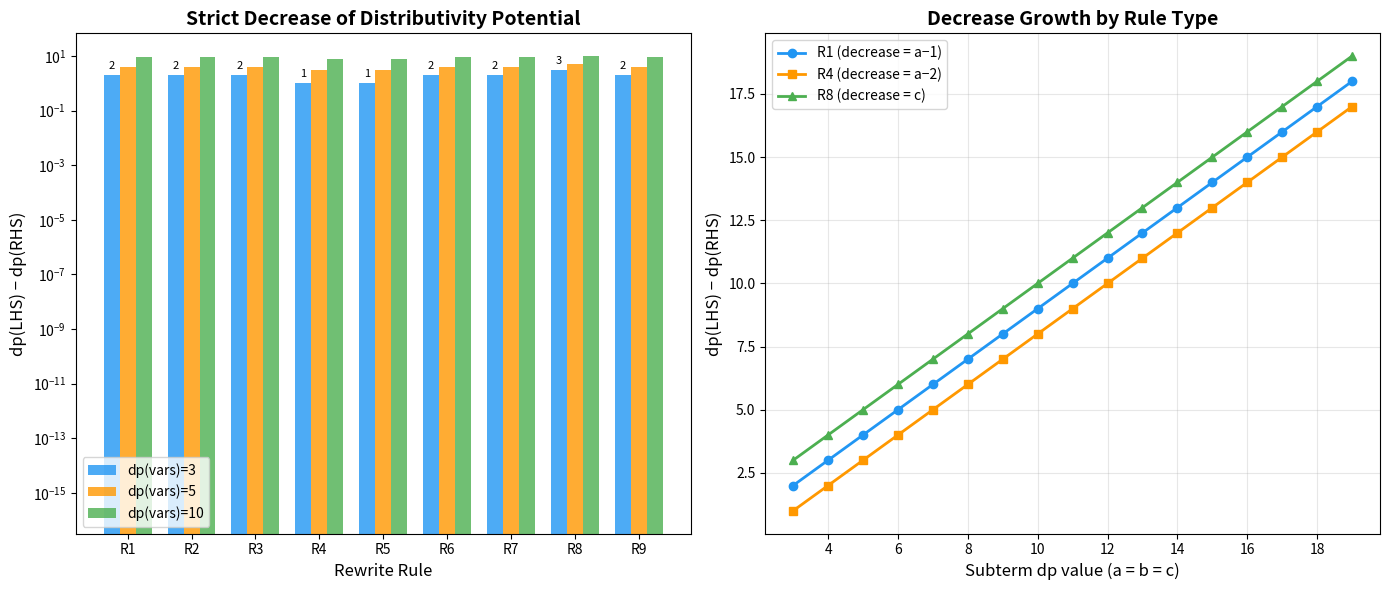

Generate this figure with matplotlib:
#!/usr/bin/env python3
"""
Visualization: Distributivity Potential Decrease Under Rewriting

Shows how the polynomial interpretation (distPotential) strictly decreases
for each of the 9 rewrite rules, with different amounts of decrease depending
on the rule and the subterm sizes.

This is a standalone script - all needed functions are inlined.
"""

import matplotlib.pyplot as plt
import numpy as np

# Compute distPotential decrease for each rule as a function of subterm sizes
# Using the polynomial interpretation:
# dp(add a b) = a + b + 1, dp(mul a b) = a*b, dp(smul a b) = a*b + 1

def rule_decrease(rule_name, a=3, b=3, c=3):
    """Compute (dp_lhs, dp_rhs, decrease) for each rule given subterm dp values."""
    rules = {
        "R1: mulVec_vecAdd":    (a * (b + c + 1),     a*b + a*c + 1),
        "R2: matAdd_mulVec":    ((a + b + 1) * c,     a*c + b*c + 1),
        "R3: smulMat_mulVec":   ((a*b + 1) * c,       a*b*c + 1),
        "R4: smulVec_vecAdd":   (a * (b + c + 1) + 1, (a*b+1) + (a*c+1) + 1),
        "R5: smulMat_matAdd":   (a * (b + c + 1) + 1, (a*b+1) + (a*c+1) + 1),
        "R6: dot_vecAdd_left":  ((a + b + 1) * c,     a*c + b*c + 1),
        "R7: dot_vecAdd_right": (a * (b + c + 1),     a*b + a*c + 1),
        "R8: dot_smulVec_left": ((a*b + 1) * c,       a*b*c),
        "R9: scalMul_scalAdd":  (a * (b + c + 1),     a*b + a*c + 1),
    }
    lhs, rhs = rules[rule_name]
    return lhs, rhs, lhs - rhs

# Create figure with two subplots
fig, (ax1, ax2) = plt.subplots(1, 2, figsize=(14, 6))

# Plot 1: Decrease amount for each rule with subterm values = 3
rule_names = [
    "R1: mulVec_vecAdd", "R2: matAdd_mulVec", "R3: smulMat_mulVec",
    "R4: smulVec_vecAdd", "R5: smulMat_matAdd",
    "R6: dot_vecAdd_left", "R7: dot_vecAdd_right",
    "R8: dot_smulVec_left", "R9: scalMul_scalAdd"
]
short_names = ["R1", "R2", "R3", "R4", "R5", "R6", "R7", "R8", "R9"]

decreases_base = [rule_decrease(r)[2] for r in rule_names]
decreases_5 = [rule_decrease(r, 5, 5, 5)[2] for r in rule_names]
decreases_10 = [rule_decrease(r, 10, 10, 10)[2] for r in rule_names]

x = np.arange(len(rule_names))
width = 0.25

bars1 = ax1.bar(x - width, decreases_base, width, label='dp(vars)=3', color='#2196F3', alpha=0.8)
bars2 = ax1.bar(x, decreases_5, width, label='dp(vars)=5', color='#FF9800', alpha=0.8)
bars3 = ax1.bar(x + width, decreases_10, width, label='dp(vars)=10', color='#4CAF50', alpha=0.8)

ax1.set_xlabel('Rewrite Rule', fontsize=12)
ax1.set_ylabel('dp(LHS) − dp(RHS)', fontsize=12)
ax1.set_title('Strict Decrease of Distributivity Potential', fontsize=14, fontweight='bold')
ax1.set_xticks(x)
ax1.set_xticklabels(short_names)
ax1.legend()
ax1.axhline(y=0, color='red', linestyle='--', alpha=0.5)
ax1.set_yscale('log')

# Add value labels on base bars
for bar, val in zip(bars1, decreases_base):
    ax1.annotate(str(val), xy=(bar.get_x() + bar.get_width()/2, bar.get_height()),
                xytext=(0, 3), textcoords="offset points", ha='center', va='bottom', fontsize=8)

# Plot 2: Potential decrease as a function of subterm size for R1 and R8
sizes = range(3, 20)
r1_decreases = [rule_decrease("R1: mulVec_vecAdd", s, s, s)[2] for s in sizes]
r4_decreases = [rule_decrease("R4: smulVec_vecAdd", s, s, s)[2] for s in sizes]
r8_decreases = [rule_decrease("R8: dot_smulVec_left", s, s, s)[2] for s in sizes]

ax2.plot(list(sizes), r1_decreases, 'o-', label='R1 (decrease = a−1)', color='#2196F3', linewidth=2)
ax2.plot(list(sizes), r4_decreases, 's-', label='R4 (decrease = a−2)', color='#FF9800', linewidth=2)
ax2.plot(list(sizes), r8_decreases, '^-', label='R8 (decrease = c)', color='#4CAF50', linewidth=2)

ax2.set_xlabel('Subterm dp value (a = b = c)', fontsize=12)
ax2.set_ylabel('dp(LHS) − dp(RHS)', fontsize=12)
ax2.set_title('Decrease Growth by Rule Type', fontsize=14, fontweight='bold')
ax2.legend()
ax2.grid(True, alpha=0.3)

plt.tight_layout()
plt.savefig('viz_potential_decrease.png', dpi=150, bbox_inches='tight')
print("Saved viz_potential_decrease.png")
